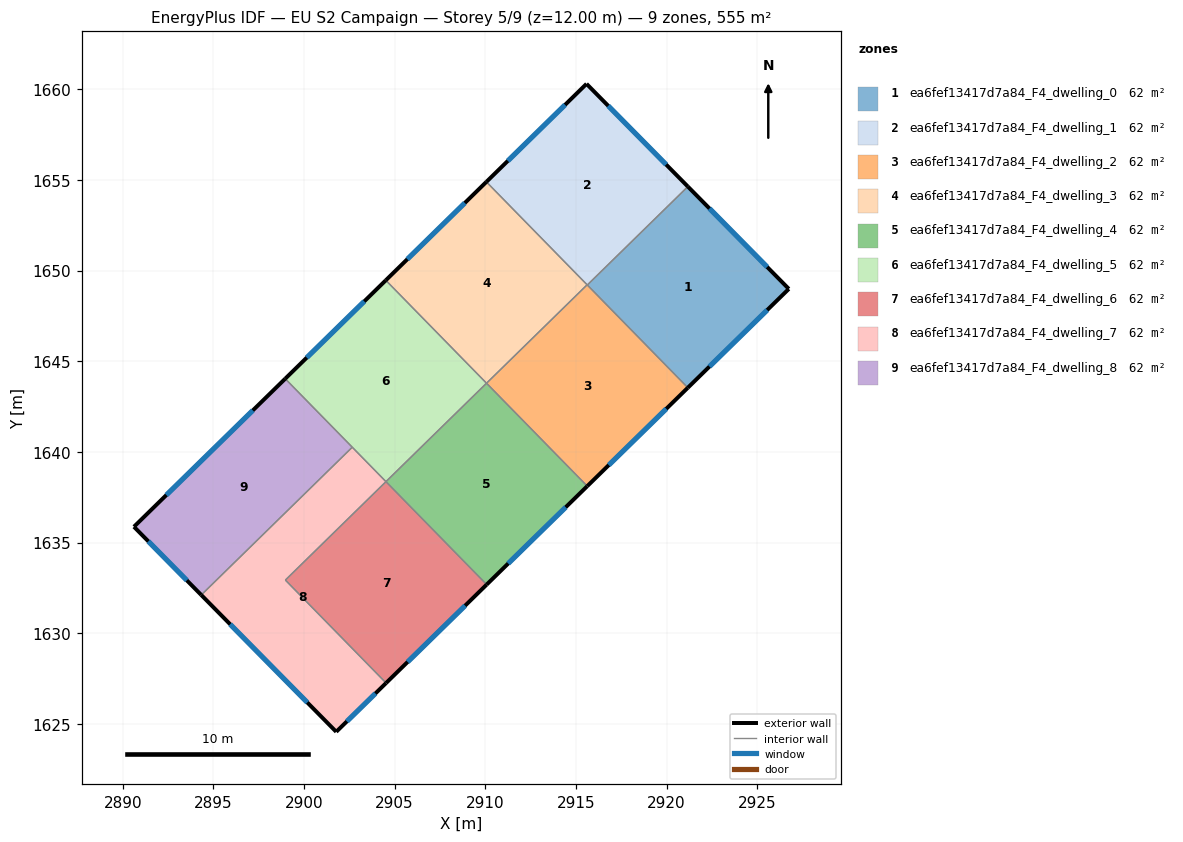
=== STOREY PLAN SPEC (per zone: floor XY polygon, exterior-wall plan segments, windows/doors) ===
zone 1: ea6fef13417d7a84_F4_dwelling_0  (61.7 m²)
  floor: (2921.17, 1654.64) (2926.74, 1648.99) (2921.17, 1643.54) (2915.62, 1649.21)
  exterior wall: (2926.74, 1648.99) – (2921.17, 1654.64)  [7.9 m]
    window: (2925.55, 1650.20) – (2922.36, 1653.43)  [7.8 m²]
  exterior wall: (2921.17, 1643.54) – (2926.74, 1648.99)  [7.8 m]
    window: (2922.36, 1644.71) – (2925.55, 1647.83)  [7.6 m²]
  interior walls: 2
zone 2: ea6fef13417d7a84_F4_dwelling_1  (61.6 m²)
  floor: (2915.58, 1660.30) (2921.17, 1654.64) (2915.62, 1649.21) (2910.06, 1654.90)
  exterior wall: (2921.17, 1654.64) – (2915.58, 1660.30)  [8.0 m]
    window: (2919.97, 1655.85) – (2916.78, 1659.09)  [7.8 m²]
  exterior wall: (2915.58, 1660.30) – (2910.06, 1654.90)  [7.7 m]
    window: (2914.40, 1659.15) – (2911.24, 1656.06)  [7.6 m²]
  interior walls: 3
zone 3: ea6fef13417d7a84_F4_dwelling_2  (61.7 m²)
  floor: (2915.61, 1649.22) (2921.17, 1643.54) (2915.62, 1638.11) (2910.07, 1643.79)
  exterior wall: (2915.62, 1638.11) – (2921.17, 1643.54)  [7.8 m]
    window: (2916.81, 1639.28) – (2919.98, 1642.38)  [7.6 m²]
  interior walls: 4
zone 4: ea6fef13417d7a84_F4_dwelling_3  (61.7 m²)
  floor: (2910.06, 1654.90) (2915.61, 1649.22) (2910.07, 1643.79) (2904.51, 1649.47)
  exterior wall: (2910.06, 1654.90) – (2904.51, 1649.47)  [7.8 m]
    window: (2908.87, 1653.74) – (2905.70, 1650.63)  [7.6 m²]
  interior walls: 3
zone 5: ea6fef13417d7a84_F4_dwelling_4  (61.7 m²)
  floor: (2910.07, 1643.79) (2915.62, 1638.11) (2910.07, 1632.68) (2904.52, 1638.36)
  exterior wall: (2910.07, 1632.68) – (2915.62, 1638.11)  [7.8 m]
    window: (2911.26, 1633.85) – (2914.43, 1636.95)  [7.6 m²]
  interior walls: 3
zone 6: ea6fef13417d7a84_F4_dwelling_5  (61.7 m²)
  floor: (2904.51, 1649.47) (2910.07, 1643.79) (2904.52, 1638.36) (2898.96, 1644.04)
  exterior wall: (2904.51, 1649.47) – (2898.96, 1644.04)  [7.8 m]
    window: (2903.32, 1648.31) – (2900.15, 1645.20)  [7.6 m²]
  interior walls: 4
zone 7: ea6fef13417d7a84_F4_dwelling_6  (61.7 m²)
  floor: (2904.52, 1638.36) (2910.07, 1632.68) (2904.53, 1627.26) (2898.97, 1632.93)
  exterior wall: (2904.53, 1627.26) – (2910.07, 1632.68)  [7.8 m]
    window: (2905.72, 1628.42) – (2908.89, 1631.52)  [7.6 m²]
  interior walls: 3
zone 8: ea6fef13417d7a84_F4_dwelling_7  (61.7 m²)
  floor: (2902.66, 1640.26) (2904.52, 1638.36) (2898.97, 1632.93) (2904.53, 1627.26) (2901.78, 1624.56) (2894.33, 1632.11)
  exterior wall: (2901.78, 1624.56) – (2904.53, 1627.26)  [3.8 m]
    window: (2902.37, 1625.14) – (2903.94, 1626.68)  [3.8 m²]
  exterior wall: (2894.33, 1632.11) – (2901.78, 1624.56)  [10.6 m]
    window: (2895.93, 1630.49) – (2900.18, 1626.18)  [10.4 m²]
  interior walls: 4
zone 9: ea6fef13417d7a84_F4_dwelling_8  (61.7 m²)
  floor: (2898.96, 1644.04) (2902.66, 1640.26) (2894.33, 1632.11) (2890.62, 1635.87)
  exterior wall: (2890.62, 1635.87) – (2894.33, 1632.11)  [5.3 m]
    window: (2891.41, 1635.07) – (2893.54, 1632.92)  [5.2 m²]
  exterior wall: (2898.96, 1644.04) – (2890.62, 1635.87)  [11.7 m]
    window: (2897.17, 1642.29) – (2892.41, 1637.62)  [11.4 m²]
  interior walls: 2

=== DERIVED (storey summary) ===
Building: EU S2 Campaign
Storey: 5 of 9  (floor level z = 12.00 m)
Storey gross floor area: 554.9 m²
Zones on this storey: 9
  - ea6fef13417d7a84_F4_dwelling_0: floor 61.7 m²; exterior wall 15.7 m (47.2 m²); 2 window(s) 15.4 m²; WWR 32.7%
  - ea6fef13417d7a84_F4_dwelling_1: floor 61.6 m²; exterior wall 15.7 m (47.1 m²); 2 window(s) 15.4 m²; WWR 32.7%
  - ea6fef13417d7a84_F4_dwelling_2: floor 61.7 m²; exterior wall 7.8 m (23.3 m²); 1 window(s) 7.6 m²; WWR 32.7%
  - ea6fef13417d7a84_F4_dwelling_3: floor 61.7 m²; exterior wall 7.8 m (23.3 m²); 1 window(s) 7.6 m²; WWR 32.7%
  - ea6fef13417d7a84_F4_dwelling_4: floor 61.7 m²; exterior wall 7.8 m (23.3 m²); 1 window(s) 7.6 m²; WWR 32.7%
  - ea6fef13417d7a84_F4_dwelling_5: floor 61.7 m²; exterior wall 7.8 m (23.3 m²); 1 window(s) 7.6 m²; WWR 32.7%
  - ea6fef13417d7a84_F4_dwelling_6: floor 61.7 m²; exterior wall 7.8 m (23.3 m²); 1 window(s) 7.6 m²; WWR 32.7%
  - ea6fef13417d7a84_F4_dwelling_7: floor 61.7 m²; exterior wall 14.5 m (43.4 m²); 2 window(s) 14.2 m²; WWR 32.7%
  - ea6fef13417d7a84_F4_dwelling_8: floor 61.7 m²; exterior wall 17.0 m (50.9 m²); 2 window(s) 16.6 m²; WWR 32.7%
Zone adjacency (shared interzone walls):
  - ea6fef13417d7a84_F4_dwelling_0 ↔ ea6fef13417d7a84_F4_dwelling_1
  - ea6fef13417d7a84_F4_dwelling_0 ↔ ea6fef13417d7a84_F4_dwelling_2
  - ea6fef13417d7a84_F4_dwelling_1 ↔ ea6fef13417d7a84_F4_dwelling_2
  - ea6fef13417d7a84_F4_dwelling_1 ↔ ea6fef13417d7a84_F4_dwelling_3
  - ea6fef13417d7a84_F4_dwelling_2 ↔ ea6fef13417d7a84_F4_dwelling_3
  - ea6fef13417d7a84_F4_dwelling_2 ↔ ea6fef13417d7a84_F4_dwelling_4
  - ea6fef13417d7a84_F4_dwelling_3 ↔ ea6fef13417d7a84_F4_dwelling_5
  - ea6fef13417d7a84_F4_dwelling_4 ↔ ea6fef13417d7a84_F4_dwelling_5
  - ea6fef13417d7a84_F4_dwelling_4 ↔ ea6fef13417d7a84_F4_dwelling_6
  - ea6fef13417d7a84_F4_dwelling_5 ↔ ea6fef13417d7a84_F4_dwelling_7
  - ea6fef13417d7a84_F4_dwelling_5 ↔ ea6fef13417d7a84_F4_dwelling_8
  - ea6fef13417d7a84_F4_dwelling_6 ↔ ea6fef13417d7a84_F4_dwelling_7
  - ea6fef13417d7a84_F4_dwelling_7 ↔ ea6fef13417d7a84_F4_dwelling_8